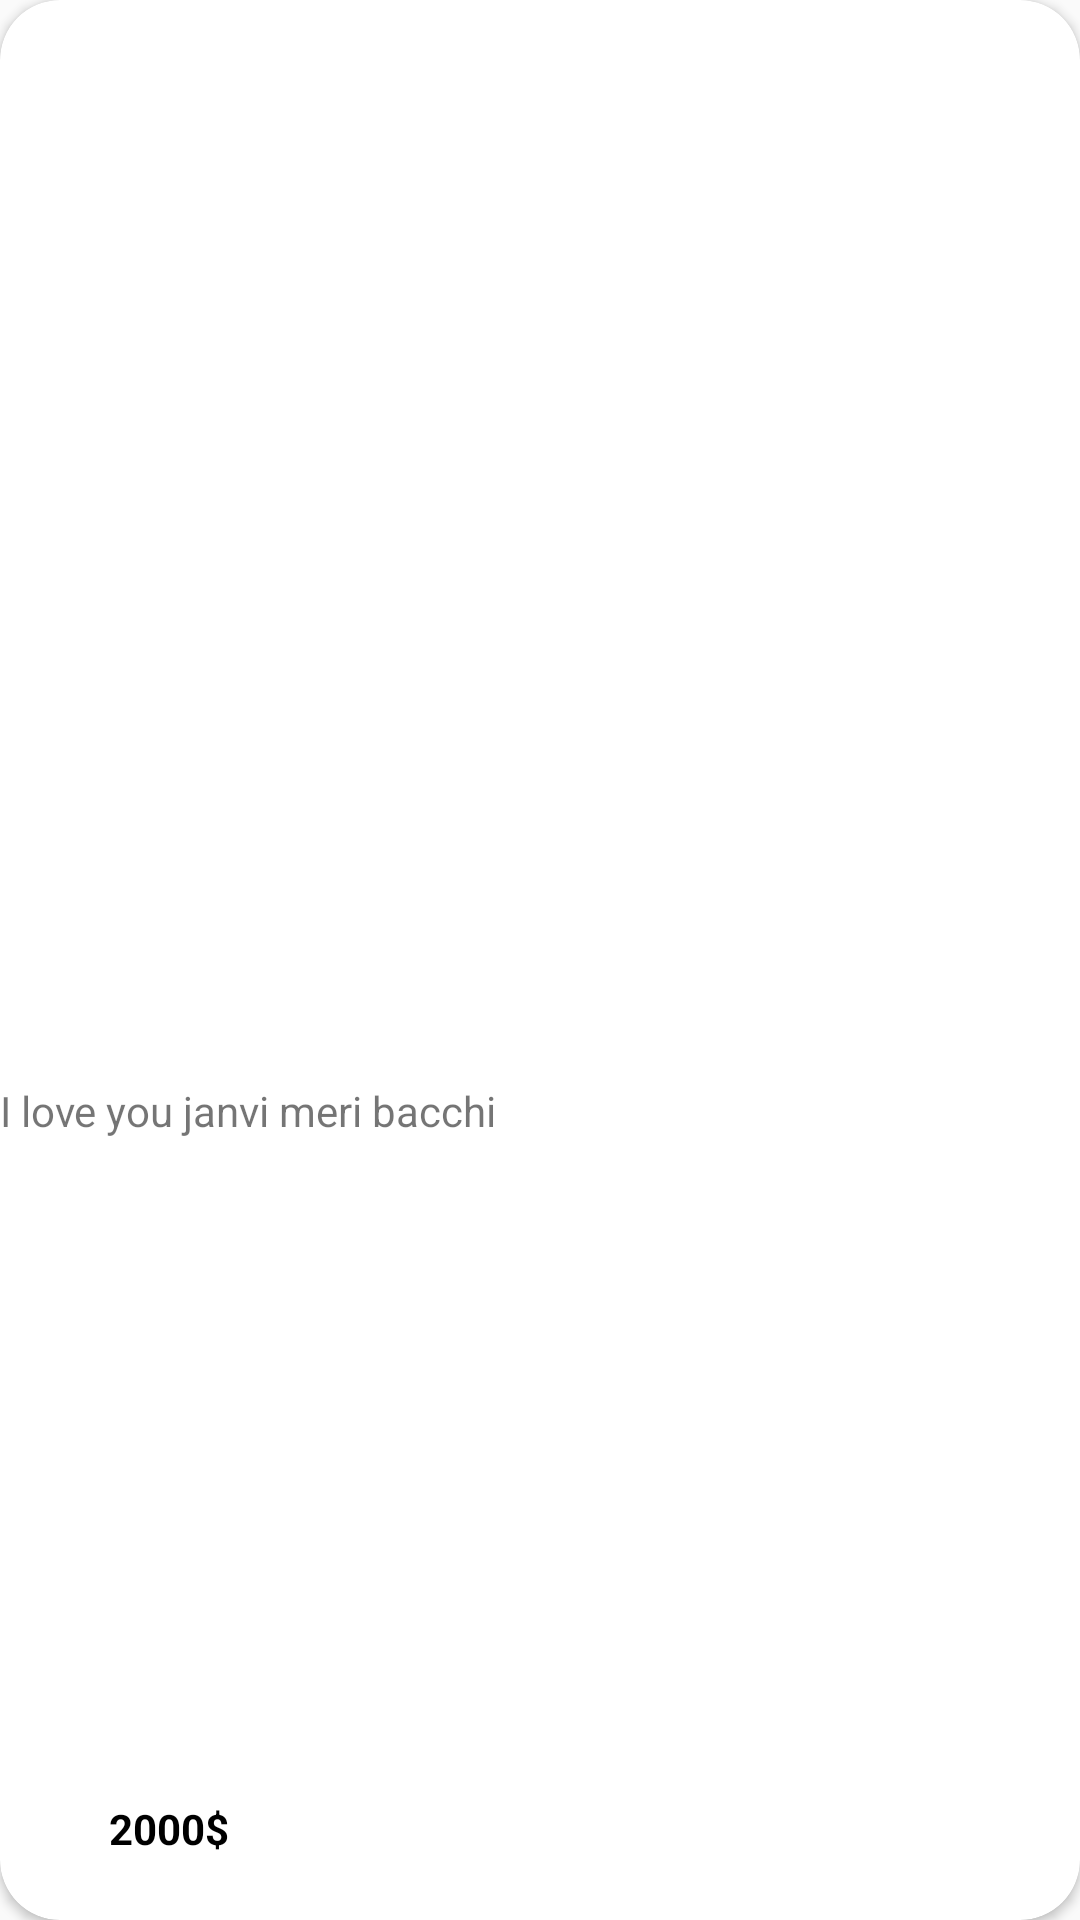

This screen was rendered from an Android layout file. Write that file and the resources it references.
<!-- AndroidManifest.xml: application theme nobar -->
<!-- res/layout/itemviewforrecyclerview.xml -->
<?xml version="1.0" encoding="utf-8"?>
<androidx.cardview.widget.CardView xmlns:android="http://schemas.android.com/apk/res/android"
    xmlns:app="http://schemas.android.com/apk/res-auto"
    xmlns:tools="http://schemas.android.com/tools"
    android:layout_width="150dp"
    android:layout_margin="15dp"
    app:cardCornerRadius="20dp"
    android:layout_height="250dp">

    <androidx.constraintlayout.widget.ConstraintLayout
        android:layout_width="match_parent"
        android:layout_height="match_parent">

        <TextView
            android:id="@+id/weight"
            android:layout_width="wrap_content"
            android:layout_height="wrap_content"
            android:text="2000$"
            android:textColor="@color/black"
            android:textStyle="bold"
            app:layout_constraintBottom_toBottomOf="parent"
            app:layout_constraintEnd_toEndOf="parent"
            app:layout_constraintHorizontal_bias="0.114"
            app:layout_constraintStart_toStartOf="parent"
            app:layout_constraintTop_toTopOf="parent"
            app:layout_constraintVertical_bias="0.966" />
        <TextView
            android:id="@+id/productname"
            android:gravity="center"
            android:layout_width="wrap_content"
            android:layout_height="wrap_content"
            android:layout_marginTop="100dp"
            app:layout_constraintTop_toTopOf="parent"
            app:layout_constraintBottom_toBottomOf="parent"
            android:text="I love you janvi meri bacchi"
            android:layout_gravity="center"
            android:textAlignment="center"
            tools:ignore="MissingConstraints" />


        <ImageView
            android:id="@+id/jewelypic"

            android:layout_width="match_parent"
            android:layout_height="123dp"
            android:scaleType="fitCenter"
            app:layout_constraintBottom_toBottomOf="parent"
            app:layout_constraintEnd_toEndOf="parent"
            app:layout_constraintHorizontal_bias="0.0"
            app:layout_constraintStart_toStartOf="parent"
            app:layout_constraintTop_toTopOf="parent"
            app:layout_constraintVertical_bias="0.0"
            tools:srcCompat="@tools:sample/avatars" />



            <RelativeLayout
                android:layout_width="wrap_content"
                android:layout_height="wrap_content"
                tools:ignore="MissingConstraints">

                <CheckBox
                    android:id="@+id/whislist"
                    android:layout_width="wrap_content"
                    android:layout_height="wrap_content"
                    android:layout_alignParentRight="true"
                    android:layout_alignParentBottom="true"
                    android:layout_marginStart="5dp"
                    android:layout_marginTop="5dp"
                    android:layout_marginEnd="5dp"
                    android:layout_marginRight="18dp"
                    android:layout_marginBottom="18dp"
                    android:button="@drawable/selector_whistlist"
                    android:paddingBottom="10dp" />



            </RelativeLayout>



    </androidx.constraintlayout.widget.ConstraintLayout>


</androidx.cardview.widget.CardView>
<!-- resources referenced by this layout -->
<resources>
  <color name="black">#FF000000</color>
  <style name="nobar" parent="Theme.AppCompat.Light.NoActionBar">
          <item name="colorPrimary">#0B0B0B</item>
          <item name="colorPrimaryVariant">@color/white</item>
          <item name="colorOnPrimary">@color/white</item>
          
          <item name="colorSecondary">@color/teal_200</item>
          <item name="colorSecondaryVariant">@color/teal_700</item>
          <item name="colorOnSecondary">@color/black</item>
          
          <item name="android:statusBarColor" tools:targetApi="l">?attr/colorPrimaryVariant</item>
          
      </style>
  <color name="white">#FFFFFFFF</color>
  <color name="teal_200">#FF03DAC5</color>
  <color name="teal_700">#FF018786</color>
</resources>
